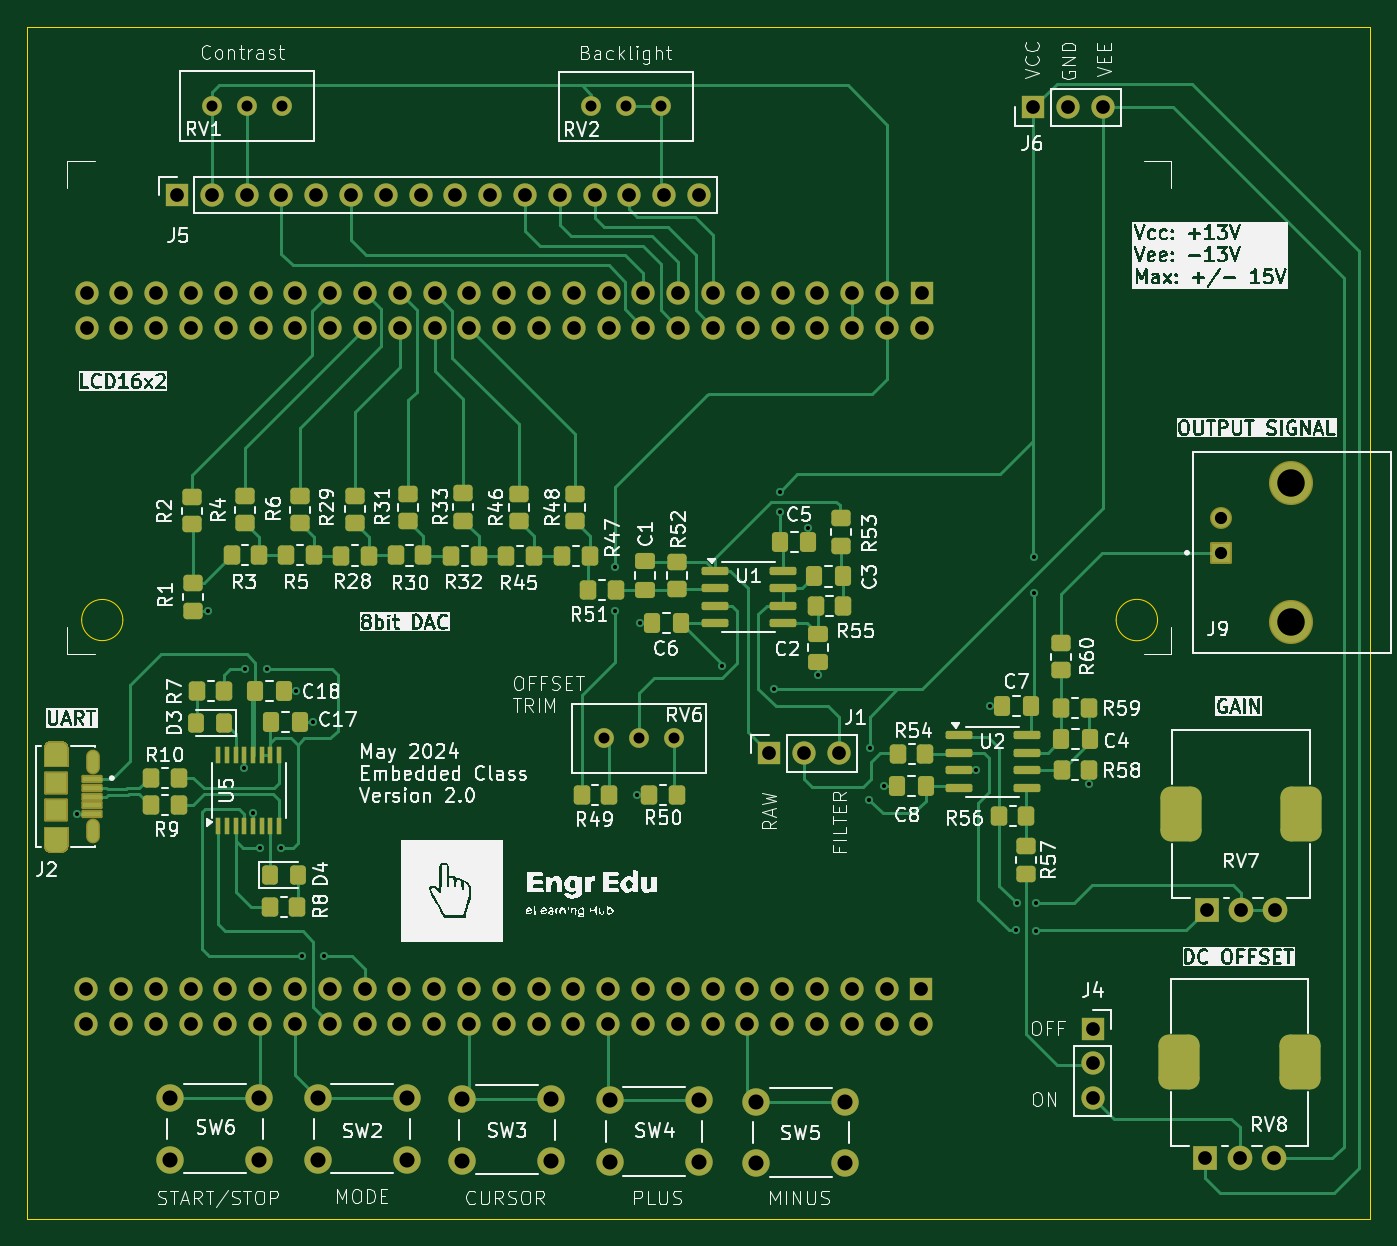
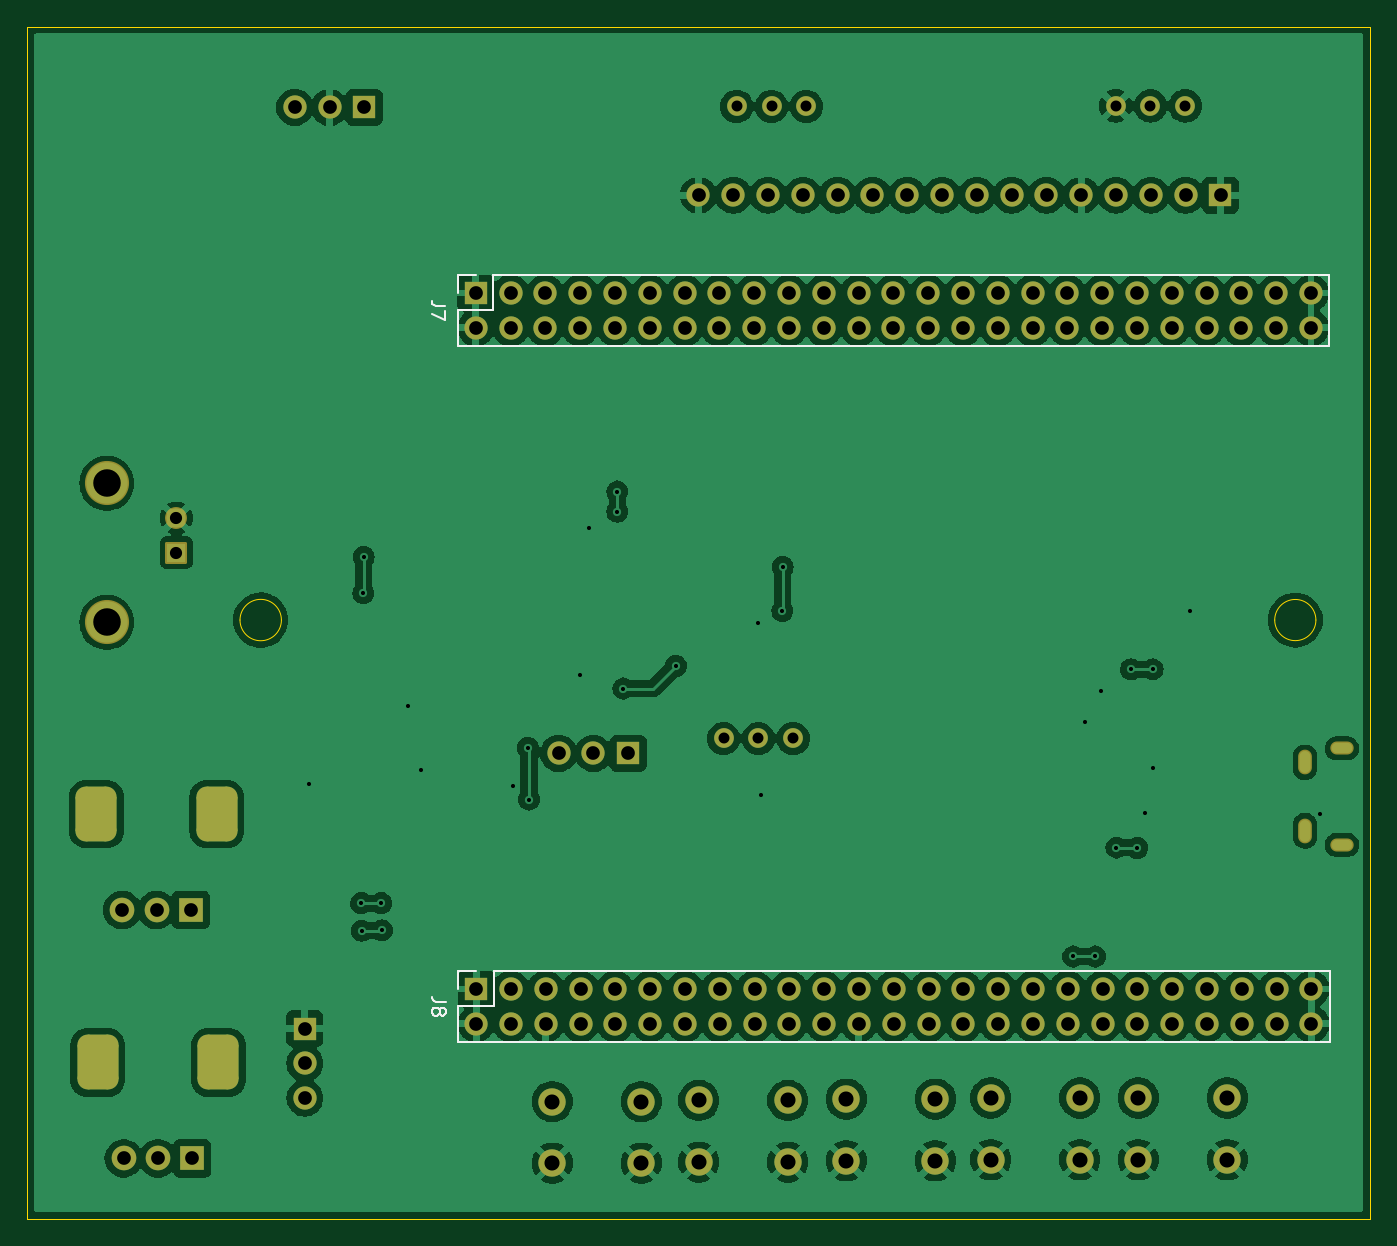
Circuit board: 11 layer files. Board 98.0 x 87.0 mm.
- bottom_copper: 2024_Discovery_DDS_Shield-B_Cu.gbr (220425 bytes)
- bottom_mask: 2024_Discovery_DDS_Shield-B_Mask.gbr (6260 bytes)
- paste: 2024_Discovery_DDS_Shield-B_Paste.gbr (468 bytes)
- bottom_silk: 2024_Discovery_DDS_Shield-B_Silkscreen.gbr (3575 bytes)
- outline: 2024_Discovery_DDS_Shield-Edge_Cuts.gbr (920 bytes)
- top_copper: 2024_Discovery_DDS_Shield-F_Cu.gbr (51664 bytes)
- top_mask: 2024_Discovery_DDS_Shield-F_Mask.gbr (18082 bytes)
- paste: 2024_Discovery_DDS_Shield-F_Paste.gbr (12663 bytes)
- top_silk: 2024_Discovery_DDS_Shield-F_Silkscreen.gbr (309431 bytes)
- drill: 2024_Discovery_DDS_Shield-NPTH.drl (265 bytes)
- drill: 2024_Discovery_DDS_Shield-PTH.drl (4238 bytes)

=== bottom_copper: 2024_Discovery_DDS_Shield-B_Cu.gbr (220425 bytes, source omitted) ===
=== bottom_mask: 2024_Discovery_DDS_Shield-B_Mask.gbr ===
%TF.GenerationSoftware,KiCad,Pcbnew,8.0.0*%
%TF.CreationDate,2024-05-30T16:12:21-06:00*%
%TF.ProjectId,2024_Discovery_DDS_Shield,32303234-5f44-4697-9363-6f766572795f,rev?*%
%TF.SameCoordinates,Original*%
%TF.FileFunction,Soldermask,Bot*%
%TF.FilePolarity,Negative*%
%FSLAX46Y46*%
G04 Gerber Fmt 4.6, Leading zero omitted, Abs format (unit mm)*
G04 Created by KiCad (PCBNEW 8.0.0) date 2024-05-30 16:12:21*
%MOMM*%
%LPD*%
G01*
G04 APERTURE LIST*
G04 Aperture macros list*
%AMRoundRect*
0 Rectangle with rounded corners*
0 $1 Rounding radius*
0 $2 $3 $4 $5 $6 $7 $8 $9 X,Y pos of 4 corners*
0 Add a 4 corners polygon primitive as box body*
4,1,4,$2,$3,$4,$5,$6,$7,$8,$9,$2,$3,0*
0 Add four circle primitives for the rounded corners*
1,1,$1+$1,$2,$3*
1,1,$1+$1,$4,$5*
1,1,$1+$1,$6,$7*
1,1,$1+$1,$8,$9*
0 Add four rect primitives between the rounded corners*
20,1,$1+$1,$2,$3,$4,$5,0*
20,1,$1+$1,$4,$5,$6,$7,0*
20,1,$1+$1,$6,$7,$8,$9,0*
20,1,$1+$1,$8,$9,$2,$3,0*%
G04 Aperture macros list end*
%ADD10O,1.004000X1.804000*%
%ADD11O,1.704000X0.954000*%
%ADD12C,2.000000*%
%ADD13RoundRect,0.102000X0.699000X0.699000X-0.699000X0.699000X-0.699000X-0.699000X0.699000X-0.699000X0*%
%ADD14C,1.602000*%
%ADD15C,3.219000*%
%ADD16R,1.800000X1.800000*%
%ADD17C,1.800000*%
%ADD18RoundRect,0.750000X0.750000X-1.250000X0.750000X1.250000X-0.750000X1.250000X-0.750000X-1.250000X0*%
%ADD19R,1.700000X1.700000*%
%ADD20O,1.700000X1.700000*%
%ADD21C,1.440000*%
G04 APERTURE END LIST*
D10*
%TO.C,J2*%
X87430800Y-85042400D03*
X87430800Y-90042400D03*
D11*
X84730800Y-84017400D03*
X84730800Y-91067400D03*
%TD*%
D12*
%TO.C,SW3*%
X120904000Y-114122200D03*
X114404000Y-114122200D03*
X120904000Y-109622200D03*
X114404000Y-109622200D03*
%TD*%
%TO.C,SW2*%
X110363000Y-114046000D03*
X103863000Y-114046000D03*
X110363000Y-109546000D03*
X103863000Y-109546000D03*
%TD*%
D13*
%TO.C,J9*%
X169799000Y-69748400D03*
D14*
X169799000Y-67208400D03*
D15*
X174879000Y-64668400D03*
X174879000Y-74828400D03*
%TD*%
D16*
%TO.C,RV7*%
X168746800Y-95813600D03*
D17*
X171246800Y-95813600D03*
X173746800Y-95813600D03*
D18*
X166846800Y-88813600D03*
X175646800Y-88813600D03*
%TD*%
%TO.C,RV8*%
X175545200Y-106949200D03*
X166745200Y-106949200D03*
D17*
X173645200Y-113949200D03*
X171145200Y-113949200D03*
D16*
X168645200Y-113949200D03*
%TD*%
D19*
%TO.C,J4*%
X160426400Y-104470200D03*
D20*
X160426400Y-107010200D03*
X160426400Y-109550200D03*
%TD*%
D12*
%TO.C,SW4*%
X131673600Y-114223800D03*
X125173600Y-114223800D03*
X131673600Y-109723800D03*
X125173600Y-109723800D03*
%TD*%
D19*
%TO.C,J1*%
X136819800Y-84389600D03*
D20*
X139359800Y-84389600D03*
X141899800Y-84389600D03*
%TD*%
D19*
%TO.C,J5*%
X93594902Y-43644400D03*
D20*
X96134902Y-43644400D03*
X98674902Y-43644400D03*
X101214902Y-43644400D03*
X103754902Y-43644400D03*
X106294902Y-43644400D03*
X108834902Y-43644400D03*
X111374902Y-43644400D03*
X113914902Y-43644400D03*
X116454902Y-43644400D03*
X118994902Y-43644400D03*
X121534902Y-43644400D03*
X124074902Y-43644400D03*
X126614902Y-43644400D03*
X129154902Y-43644400D03*
X131694902Y-43644400D03*
%TD*%
D19*
%TO.C,J6*%
X156083000Y-37236400D03*
D20*
X158623000Y-37236400D03*
X161163000Y-37236400D03*
%TD*%
D12*
%TO.C,SW6*%
X99593400Y-114046000D03*
X93093400Y-114046000D03*
X99593400Y-109546000D03*
X93093400Y-109546000D03*
%TD*%
D21*
%TO.C,RV2*%
X128905000Y-37160200D03*
X126365000Y-37160200D03*
X123825000Y-37160200D03*
%TD*%
%TO.C,RV1*%
X101244400Y-37134800D03*
X98704400Y-37134800D03*
X96164400Y-37134800D03*
%TD*%
D12*
%TO.C,SW5*%
X142367000Y-114300000D03*
X135867000Y-114300000D03*
X142367000Y-109800000D03*
X135867000Y-109800000D03*
%TD*%
D21*
%TO.C,RV6*%
X124780800Y-83296000D03*
X127320800Y-83296000D03*
X129860800Y-83296000D03*
%TD*%
D19*
%TO.C,J7*%
X147950600Y-50787200D03*
D20*
X147950600Y-53327200D03*
X145410600Y-50787200D03*
X145410600Y-53327200D03*
X142870600Y-50787200D03*
X142870600Y-53327200D03*
X140330600Y-50787200D03*
X140330600Y-53327200D03*
X137790600Y-50787200D03*
X137790600Y-53327200D03*
X135250600Y-50787200D03*
X135250600Y-53327200D03*
X132710600Y-50787200D03*
X132710600Y-53327200D03*
X130170600Y-50787200D03*
X130170600Y-53327200D03*
X127630600Y-50787200D03*
X127630600Y-53327200D03*
X125090600Y-50787200D03*
X125090600Y-53327200D03*
X122550600Y-50787200D03*
X122550600Y-53327200D03*
X120010600Y-50787200D03*
X120010600Y-53327200D03*
X117470600Y-50787200D03*
X117470600Y-53327200D03*
X114930600Y-50787200D03*
X114930600Y-53327200D03*
X112390600Y-50787200D03*
X112390600Y-53327200D03*
X109850600Y-50787200D03*
X109850600Y-53327200D03*
X107310600Y-50787200D03*
X107310600Y-53327200D03*
X104770600Y-50787200D03*
X104770600Y-53327200D03*
X102230600Y-50787200D03*
X102230600Y-53327200D03*
X99690600Y-50787200D03*
X99690600Y-53327200D03*
X97150600Y-50787200D03*
X97150600Y-53327200D03*
X94610600Y-50787200D03*
X94610600Y-53327200D03*
X92070600Y-50787200D03*
X92070600Y-53327200D03*
X89530600Y-50787200D03*
X89530600Y-53327200D03*
X86990600Y-50787200D03*
X86990600Y-53327200D03*
%TD*%
D19*
%TO.C,J8*%
X147925200Y-101587200D03*
D20*
X147925200Y-104127200D03*
X145385200Y-101587200D03*
X145385200Y-104127200D03*
X142845200Y-101587200D03*
X142845200Y-104127200D03*
X140305200Y-101587200D03*
X140305200Y-104127200D03*
X137765200Y-101587200D03*
X137765200Y-104127200D03*
X135225200Y-101587200D03*
X135225200Y-104127200D03*
X132685200Y-101587200D03*
X132685200Y-104127200D03*
X130145200Y-101587200D03*
X130145200Y-104127200D03*
X127605200Y-101587200D03*
X127605200Y-104127200D03*
X125065200Y-101587200D03*
X125065200Y-104127200D03*
X122525200Y-101587200D03*
X122525200Y-104127200D03*
X119985200Y-101587200D03*
X119985200Y-104127200D03*
X117445200Y-101587200D03*
X117445200Y-104127200D03*
X114905200Y-101587200D03*
X114905200Y-104127200D03*
X112365200Y-101587200D03*
X112365200Y-104127200D03*
X109825200Y-101587200D03*
X109825200Y-104127200D03*
X107285200Y-101587200D03*
X107285200Y-104127200D03*
X104745200Y-101587200D03*
X104745200Y-104127200D03*
X102205200Y-101587200D03*
X102205200Y-104127200D03*
X99665200Y-101587200D03*
X99665200Y-104127200D03*
X97125200Y-101587200D03*
X97125200Y-104127200D03*
X94585200Y-101587200D03*
X94585200Y-104127200D03*
X92045200Y-101587200D03*
X92045200Y-104127200D03*
X89505200Y-101587200D03*
X89505200Y-104127200D03*
X86965200Y-101587200D03*
X86965200Y-104127200D03*
%TD*%
M02*

=== paste: 2024_Discovery_DDS_Shield-B_Paste.gbr ===
%TF.GenerationSoftware,KiCad,Pcbnew,8.0.0*%
%TF.CreationDate,2024-05-30T16:12:21-06:00*%
%TF.ProjectId,2024_Discovery_DDS_Shield,32303234-5f44-4697-9363-6f766572795f,rev?*%
%TF.SameCoordinates,Original*%
%TF.FileFunction,Paste,Bot*%
%TF.FilePolarity,Positive*%
%FSLAX46Y46*%
G04 Gerber Fmt 4.6, Leading zero omitted, Abs format (unit mm)*
G04 Created by KiCad (PCBNEW 8.0.0) date 2024-05-30 16:12:21*
%MOMM*%
%LPD*%
G01*
G04 APERTURE LIST*
G04 APERTURE END LIST*
M02*

=== bottom_silk: 2024_Discovery_DDS_Shield-B_Silkscreen.gbr ===
%TF.GenerationSoftware,KiCad,Pcbnew,8.0.0*%
%TF.CreationDate,2024-05-30T16:12:21-06:00*%
%TF.ProjectId,2024_Discovery_DDS_Shield,32303234-5f44-4697-9363-6f766572795f,rev?*%
%TF.SameCoordinates,Original*%
%TF.FileFunction,Legend,Bot*%
%TF.FilePolarity,Positive*%
%FSLAX46Y46*%
G04 Gerber Fmt 4.6, Leading zero omitted, Abs format (unit mm)*
G04 Created by KiCad (PCBNEW 8.0.0) date 2024-05-30 16:12:21*
%MOMM*%
%LPD*%
G01*
G04 APERTURE LIST*
%ADD10C,0.150000*%
%ADD11C,0.120000*%
G04 APERTURE END LIST*
D10*
X150175419Y-51723866D02*
X150889704Y-51723866D01*
X150889704Y-51723866D02*
X151032561Y-51676247D01*
X151032561Y-51676247D02*
X151127800Y-51581009D01*
X151127800Y-51581009D02*
X151175419Y-51438152D01*
X151175419Y-51438152D02*
X151175419Y-51342914D01*
X150175419Y-52104819D02*
X150175419Y-52771485D01*
X150175419Y-52771485D02*
X151175419Y-52342914D01*
X150150019Y-102523866D02*
X150864304Y-102523866D01*
X150864304Y-102523866D02*
X151007161Y-102476247D01*
X151007161Y-102476247D02*
X151102400Y-102381009D01*
X151102400Y-102381009D02*
X151150019Y-102238152D01*
X151150019Y-102238152D02*
X151150019Y-102142914D01*
X150578590Y-103142914D02*
X150530971Y-103047676D01*
X150530971Y-103047676D02*
X150483352Y-103000057D01*
X150483352Y-103000057D02*
X150388114Y-102952438D01*
X150388114Y-102952438D02*
X150340495Y-102952438D01*
X150340495Y-102952438D02*
X150245257Y-103000057D01*
X150245257Y-103000057D02*
X150197638Y-103047676D01*
X150197638Y-103047676D02*
X150150019Y-103142914D01*
X150150019Y-103142914D02*
X150150019Y-103333390D01*
X150150019Y-103333390D02*
X150197638Y-103428628D01*
X150197638Y-103428628D02*
X150245257Y-103476247D01*
X150245257Y-103476247D02*
X150340495Y-103523866D01*
X150340495Y-103523866D02*
X150388114Y-103523866D01*
X150388114Y-103523866D02*
X150483352Y-103476247D01*
X150483352Y-103476247D02*
X150530971Y-103428628D01*
X150530971Y-103428628D02*
X150578590Y-103333390D01*
X150578590Y-103333390D02*
X150578590Y-103142914D01*
X150578590Y-103142914D02*
X150626209Y-103047676D01*
X150626209Y-103047676D02*
X150673828Y-103000057D01*
X150673828Y-103000057D02*
X150769066Y-102952438D01*
X150769066Y-102952438D02*
X150959542Y-102952438D01*
X150959542Y-102952438D02*
X151054780Y-103000057D01*
X151054780Y-103000057D02*
X151102400Y-103047676D01*
X151102400Y-103047676D02*
X151150019Y-103142914D01*
X151150019Y-103142914D02*
X151150019Y-103333390D01*
X151150019Y-103333390D02*
X151102400Y-103428628D01*
X151102400Y-103428628D02*
X151054780Y-103476247D01*
X151054780Y-103476247D02*
X150959542Y-103523866D01*
X150959542Y-103523866D02*
X150769066Y-103523866D01*
X150769066Y-103523866D02*
X150673828Y-103476247D01*
X150673828Y-103476247D02*
X150626209Y-103428628D01*
X150626209Y-103428628D02*
X150578590Y-103333390D01*
D11*
%TO.C,J7*%
X85660600Y-49457200D02*
X85660600Y-54657200D01*
X85660600Y-49457200D02*
X146680600Y-49457200D01*
X85660600Y-54657200D02*
X149280600Y-54657200D01*
X146680600Y-49457200D02*
X146680600Y-52057200D01*
X146680600Y-52057200D02*
X149280600Y-52057200D01*
X147950600Y-49457200D02*
X149280600Y-49457200D01*
X149280600Y-49457200D02*
X149280600Y-50787200D01*
X149280600Y-52057200D02*
X149280600Y-54657200D01*
%TO.C,J8*%
X85635200Y-100257200D02*
X85635200Y-105457200D01*
X85635200Y-100257200D02*
X146655200Y-100257200D01*
X85635200Y-105457200D02*
X149255200Y-105457200D01*
X146655200Y-100257200D02*
X146655200Y-102857200D01*
X146655200Y-102857200D02*
X149255200Y-102857200D01*
X147925200Y-100257200D02*
X149255200Y-100257200D01*
X149255200Y-100257200D02*
X149255200Y-101587200D01*
X149255200Y-102857200D02*
X149255200Y-105457200D01*
%TD*%
M02*

=== outline: 2024_Discovery_DDS_Shield-Edge_Cuts.gbr ===
%TF.GenerationSoftware,KiCad,Pcbnew,8.0.0*%
%TF.CreationDate,2024-05-30T16:12:21-06:00*%
%TF.ProjectId,2024_Discovery_DDS_Shield,32303234-5f44-4697-9363-6f766572795f,rev?*%
%TF.SameCoordinates,Original*%
%TF.FileFunction,Profile,NP*%
%FSLAX46Y46*%
G04 Gerber Fmt 4.6, Leading zero omitted, Abs format (unit mm)*
G04 Created by KiCad (PCBNEW 8.0.0) date 2024-05-30 16:12:21*
%MOMM*%
%LPD*%
G01*
G04 APERTURE LIST*
%TA.AperFunction,Profile*%
%ADD10C,0.050000*%
%TD*%
G04 APERTURE END LIST*
D10*
X82677000Y-31343600D02*
X180677000Y-31343600D01*
X180677000Y-118343600D01*
X82677000Y-118343600D01*
X82677000Y-31343600D01*
X89636801Y-74657800D02*
G75*
G02*
X86631003Y-74657800I-1502899J0D01*
G01*
X86631003Y-74657800D02*
G75*
G02*
X89636801Y-74657800I1502899J0D01*
G01*
X165158922Y-74657800D02*
G75*
G02*
X162137282Y-74657800I-1510820J0D01*
G01*
X162137282Y-74657800D02*
G75*
G02*
X165158922Y-74657800I1510820J0D01*
G01*
M02*

=== top_copper: 2024_Discovery_DDS_Shield-F_Cu.gbr (51664 bytes, source omitted) ===
=== top_mask: 2024_Discovery_DDS_Shield-F_Mask.gbr (18082 bytes, source omitted) ===
=== paste: 2024_Discovery_DDS_Shield-F_Paste.gbr (12663 bytes, source omitted) ===
=== top_silk: 2024_Discovery_DDS_Shield-F_Silkscreen.gbr (309431 bytes, source omitted) ===
=== drill: 2024_Discovery_DDS_Shield-NPTH.drl ===
M48
; DRILL file {KiCad 8.0.0} date 2024-05-30T16:12:19-0600
; FORMAT={-:-/ absolute / inch / decimal}
; #@! TF.CreationDate,2024-05-30T16:12:19-06:00
; #@! TF.GenerationSoftware,Kicad,Pcbnew,8.0.0
; #@! TF.FileFunction,NonPlated,1,2,NPTH
FMAT,2
INCH
%
G90
G05
M30

=== drill: 2024_Discovery_DDS_Shield-PTH.drl ===
M48
; DRILL file {KiCad 8.0.0} date 2024-05-30T16:12:19-0600
; FORMAT={-:-/ absolute / inch / decimal}
; #@! TF.CreationDate,2024-05-30T16:12:19-06:00
; #@! TF.GenerationSoftware,Kicad,Pcbnew,8.0.0
; #@! TF.FileFunction,Plated,1,2,PTH
FMAT,2
INCH
; #@! TA.AperFunction,Plated,PTH,ViaDrill
T1C0.0118
; #@! TA.AperFunction,Plated,PTH,ComponentDrill
T2C0.0217
; #@! TA.AperFunction,Plated,PTH,ComponentDrill
T3C0.0236
; #@! TA.AperFunction,Plated,PTH,ComponentDrill
T4C0.0315
; #@! TA.AperFunction,Plated,PTH,ComponentDrill
T5C0.0350
; #@! TA.AperFunction,Plated,PTH,ComponentDrill
T6C0.0394
; #@! TA.AperFunction,Plated,PTH,ComponentDrill
T7C0.0433
; #@! TA.AperFunction,Plated,PTH,ComponentDrill
T8C0.0709
; #@! TA.AperFunction,Plated,PTH,ComponentDrill
T9C0.0791
%
G90
G05
T1
X3.398Y-3.498
X3.773Y-2.912
X3.8785Y-3.3645
X3.88Y-3.081
X3.9025Y-3.4925
X3.924Y-3.594
X3.942Y-3.081
X3.984Y-3.593
X4.028Y-3.143
X4.045Y-3.906
X4.074Y-3.232
X4.108Y-3.906
X4.943Y-2.787
X4.944Y-2.913
X5.006Y-3.441
X5.014Y-2.948
X5.25Y-3.071
X5.401Y-3.136
X5.418Y-2.57
X5.418Y-2.628
X5.499Y-2.674
X5.526Y-3.097
X5.672Y-3.455
X5.675Y-3.307
X5.717Y-3.417
X5.982Y-3.371
X6.02Y-3.187
X6.095Y-3.831
X6.097Y-3.753
X6.147Y-2.758
X6.148Y-2.862
X6.153Y-3.832
X6.154Y-3.753
X6.305Y-3.41
T4
X3.786Y-1.462
X3.886Y-1.462
X3.986Y-1.462
X4.875Y-1.463
X4.9126Y-3.2794
X4.975Y-1.463
X5.0126Y-3.2794
X5.075Y-1.463
X5.1126Y-3.2794
T5
X6.685Y-2.646
X6.685Y-2.746
T6
X3.4238Y-3.9995
X3.4238Y-4.0995
X3.4248Y-1.9995
X3.4248Y-2.0995
X3.5238Y-3.9995
X3.5238Y-4.0995
X3.5248Y-1.9995
X3.5248Y-2.0995
X3.6238Y-3.9995
X3.6238Y-4.0995
X3.6248Y-1.9995
X3.6248Y-2.0995
X3.6848Y-1.7183
X3.7238Y-3.9995
X3.7238Y-4.0995
X3.7248Y-1.9995
X3.7248Y-2.0995
X3.7848Y-1.7183
X3.8238Y-3.9995
X3.8238Y-4.0995
X3.8248Y-1.9995
X3.8248Y-2.0995
X3.8848Y-1.7183
X3.9238Y-3.9995
X3.9238Y-4.0995
X3.9248Y-1.9995
X3.9248Y-2.0995
X3.9848Y-1.7183
X4.0238Y-3.9995
X4.0238Y-4.0995
X4.0248Y-1.9995
X4.0248Y-2.0995
X4.0848Y-1.7183
X4.1238Y-3.9995
X4.1238Y-4.0995
X4.1248Y-1.9995
X4.1248Y-2.0995
X4.1848Y-1.7183
X4.2238Y-3.9995
X4.2238Y-4.0995
X4.2248Y-1.9995
X4.2248Y-2.0995
X4.2848Y-1.7183
X4.3238Y-3.9995
X4.3238Y-4.0995
X4.3248Y-1.9995
X4.3248Y-2.0995
X4.3848Y-1.7183
X4.4238Y-3.9995
X4.4238Y-4.0995
X4.4248Y-1.9995
X4.4248Y-2.0995
X4.4848Y-1.7183
X4.5238Y-3.9995
X4.5238Y-4.0995
X4.5248Y-1.9995
X4.5248Y-2.0995
X4.5848Y-1.7183
X4.6238Y-3.9995
X4.6238Y-4.0995
X4.6248Y-1.9995
X4.6248Y-2.0995
X4.6848Y-1.7183
X4.7238Y-3.9995
X4.7238Y-4.0995
X4.7248Y-1.9995
X4.7248Y-2.0995
X4.7848Y-1.7183
X4.8238Y-3.9995
X4.8238Y-4.0995
X4.8248Y-1.9995
X4.8248Y-2.0995
X4.8848Y-1.7183
X4.9238Y-3.9995
X4.9238Y-4.0995
X4.9248Y-1.9995
X4.9248Y-2.0995
X4.9848Y-1.7183
X5.0238Y-3.9995
X5.0238Y-4.0995
X5.0248Y-1.9995
X5.0248Y-2.0995
X5.0848Y-1.7183
X5.1238Y-3.9995
X5.1238Y-4.0995
X5.1248Y-1.9995
X5.1248Y-2.0995
X5.1848Y-1.7183
X5.2238Y-3.9995
X5.2238Y-4.0995
X5.2248Y-1.9995
X5.2248Y-2.0995
X5.3238Y-3.9995
X5.3238Y-4.0995
X5.3248Y-1.9995
X5.3248Y-2.0995
X5.3866Y-3.3224
X5.4238Y-3.9995
X5.4238Y-4.0995
X5.4248Y-1.9995
X5.4248Y-2.0995
X5.4866Y-3.3224
X5.5238Y-3.9995
X5.5238Y-4.0995
X5.5248Y-1.9995
X5.5248Y-2.0995
X5.5866Y-3.3224
X5.6238Y-3.9995
X5.6238Y-4.0995
X5.6248Y-1.9995
X5.6248Y-2.0995
X5.7238Y-3.9995
X5.7238Y-4.0995
X5.7248Y-1.9995
X5.7248Y-2.0995
X5.8238Y-3.9995
X5.8238Y-4.0995
X5.8248Y-1.9995
X5.8248Y-2.0995
X6.145Y-1.466
X6.245Y-1.466
X6.316Y-4.113
X6.316Y-4.213
X6.316Y-4.313
X6.345Y-1.466
X6.6396Y-4.4862
X6.6436Y-3.7722
X6.738Y-4.4862
X6.742Y-3.7722
X6.8364Y-4.4862
X6.8404Y-3.7722
T7
X3.6651Y-4.3128
X3.6651Y-4.49
X3.921Y-4.3128
X3.921Y-4.49
X4.0891Y-4.3128
X4.0891Y-4.49
X4.345Y-4.3128
X4.345Y-4.49
X4.5041Y-4.3158
X4.5041Y-4.493
X4.76Y-4.3158
X4.76Y-4.493
X4.9281Y-4.3198
X4.9281Y-4.497
X5.184Y-4.3198
X5.184Y-4.497
X5.3491Y-4.3228
X5.3491Y-4.5
X5.605Y-4.3228
X5.605Y-4.5
T9
X6.885Y-2.546
X6.885Y-2.946
T2
G00X3.3487Y-3.3078
M15
G01X3.3231Y-3.3078
M16
G05
G00X3.3487Y-3.5853
M15
G01X3.3231Y-3.5853
M16
G05
T3
G00X3.4422Y-3.3422
M15
G01X3.4422Y-3.354
M16
G05
G00X3.4422Y-3.5391
M15
G01X3.4422Y-3.5509
M16
G05
T8
G00X6.5648Y-4.2165
M15
G01X6.5648Y-4.2047
M16
G05
G00X6.5688Y-3.5025
M15
G01X6.5688Y-3.4907
M16
G05
G00X6.9112Y-4.2165
M15
G01X6.9112Y-4.2047
M16
G05
G00X6.9152Y-3.5025
M15
G01X6.9152Y-3.4907
M16
G05
M30

